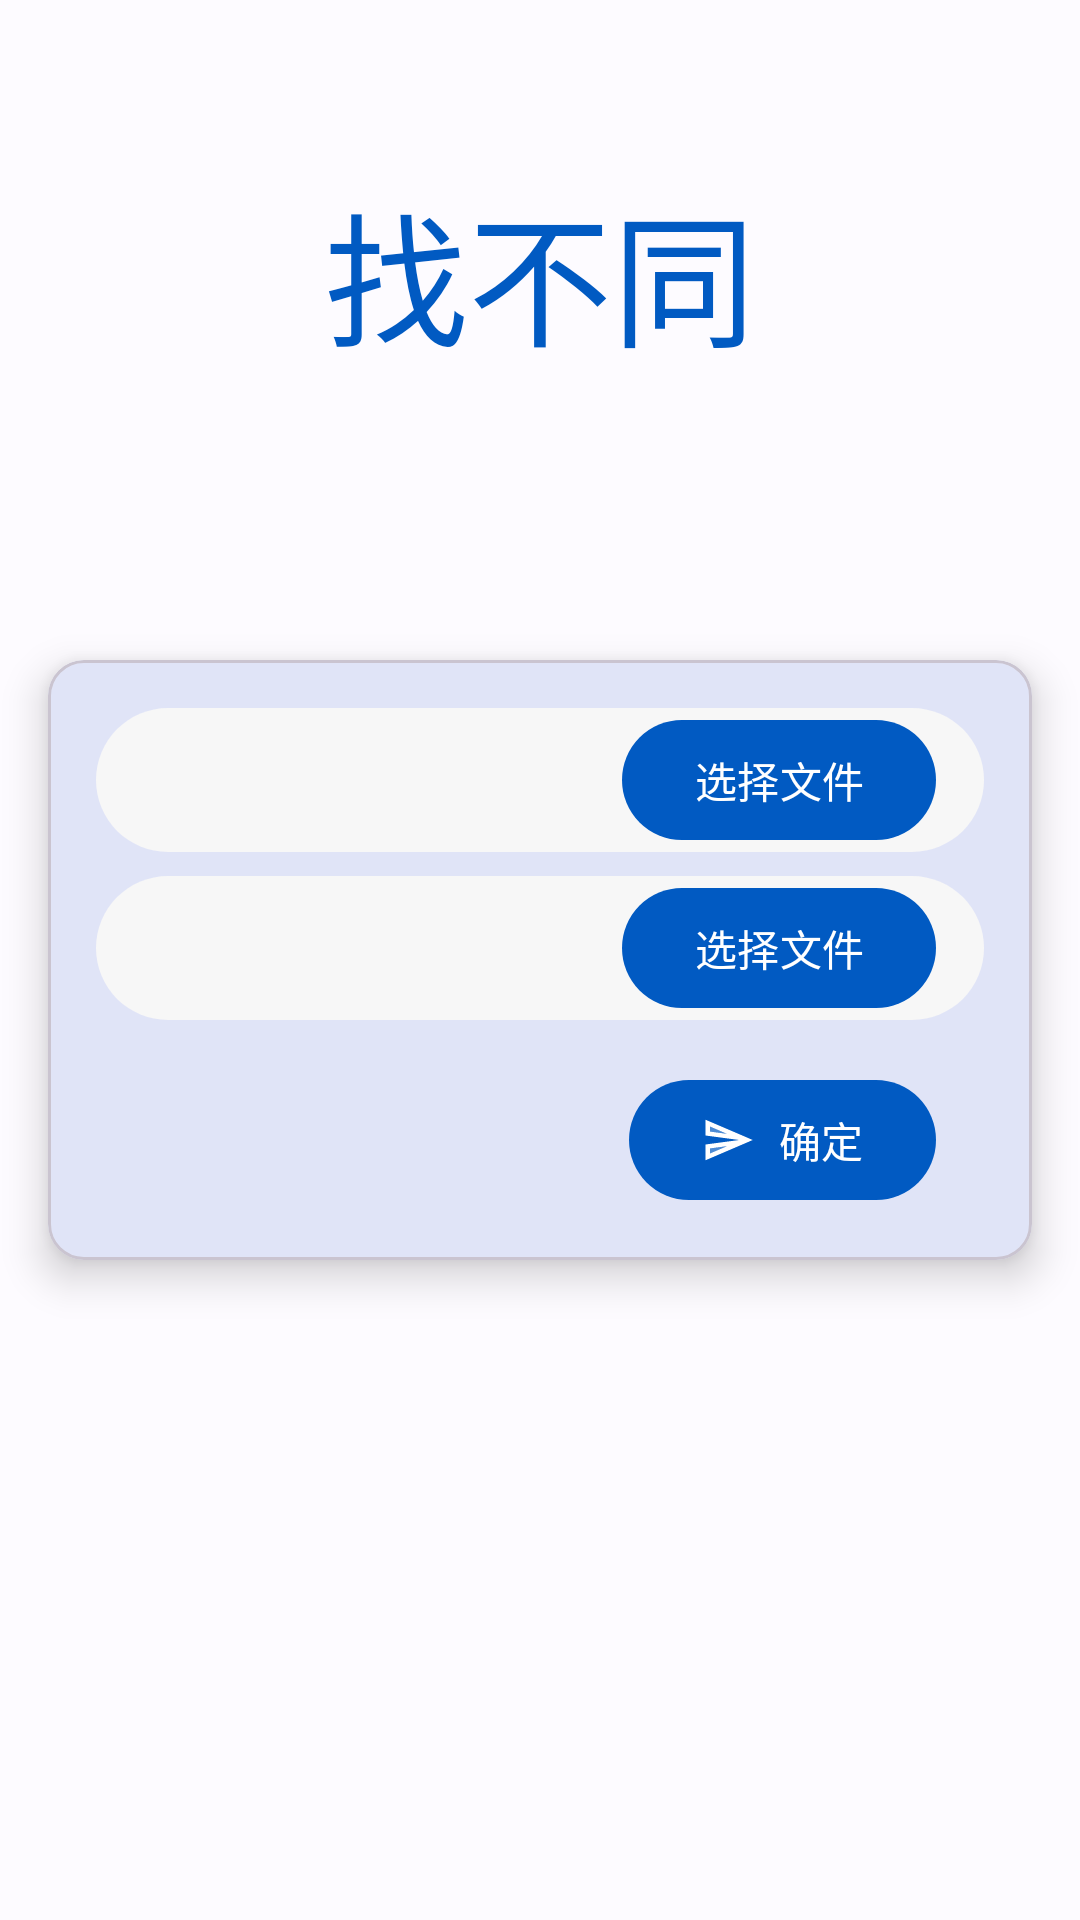

Here is an Android app screen rendered from its layout file. Give the layout XML and the strings, colors and styles it references.
<!-- AndroidManifest.xml: application theme Theme.Blue -->
<!-- res/layout/activity_file.xml -->
<?xml version="1.0" encoding="utf-8"?>
<RelativeLayout xmlns:android="http://schemas.android.com/apk/res/android"
    xmlns:app="http://schemas.android.com/apk/res-auto"
    xmlns:tools="http://schemas.android.com/tools"
    android:layout_width="match_parent"
    android:layout_height="match_parent"
    tools:context=".activity.FileActivity">
    <WebView
        android:id="@+id/web_find_file_different"
        android:layout_width="match_parent"
        android:layout_height="480dp"
        android:visibility="gone"/>
    <TextView
        android:layout_width="wrap_content"
        android:layout_height="wrap_content"
        android:text="找不同"
        android:fontFamily="@font/mxj"
        android:textColor="?attr/colorPrimary"
        android:layout_marginStart="@dimen/margin_lr"
        android:layout_marginTop="@dimen/toolbar_height"
        android:layout_centerHorizontal="true"
        android:textSize="48sp"/>
    <com.google.android.material.card.MaterialCardView
        android:layout_width="match_parent"
        android:layout_height="wrap_content"

        android:layout_marginStart="@dimen/margin_lr"
        android:layout_marginEnd="@dimen/margin_lr"
        android:layout_centerVertical="true"
        app:cardElevation="@dimen/margin_item"
        app:strokeWidth="1dp">
        <LinearLayout
            android:layout_width="match_parent"
            android:layout_height="wrap_content"
            android:padding="@dimen/margin_lr"
            android:orientation="vertical">
            <LinearLayout
                android:layout_width="match_parent"
                android:layout_height="wrap_content"
                android:background="@drawable/radius_stroke">
                <TextView
                    android:id="@+id/tv_filename1"
                    android:layout_width="0dp"
                    android:layout_height="wrap_content"
                    android:layout_weight="1"
                    android:gravity="center"
                    android:layout_marginStart="@dimen/margin_item"
                    android:layout_marginEnd="@dimen/margin_item"/>
                <com.google.android.material.button.MaterialButton
                    android:id="@+id/btn_select_file1"
                    android:layout_width="wrap_content"
                    android:layout_height="wrap_content"
                    android:text="选择文件"
                    android:layout_marginEnd="@dimen/margin_lr"/>
            </LinearLayout>

            <LinearLayout
                android:layout_width="match_parent"
                android:layout_height="wrap_content"
                android:layout_marginTop="@dimen/margin_item"
                android:background="@drawable/radius_stroke">
                <TextView
                    android:id="@+id/tv_filename2"
                    android:layout_width="0dp"
                    android:layout_height="wrap_content"
                    android:layout_weight="1"
                    android:gravity="center"
                    android:layout_marginStart="@dimen/margin_item"
                    android:layout_marginEnd="@dimen/margin_item"/>
                <com.google.android.material.button.MaterialButton
                    android:id="@+id/btn_select_file2"
                    android:layout_width="wrap_content"
                    android:layout_height="wrap_content"
                    android:text="选择文件"
                    android:layout_marginEnd="@dimen/margin_lr"/>
            </LinearLayout>
            <com.google.android.material.button.MaterialButton
                android:layout_width="wrap_content"
                android:layout_height="wrap_content"
                android:id="@+id/submit"
                app:icon="@drawable/twotone_send_24"
                app:iconTintMode="multiply"
                android:text="@string/enter"
                android:layout_gravity="end"
                android:layout_marginEnd="@dimen/margin_lr"
                android:layout_marginTop="@dimen/margin_lr"/>
        </LinearLayout>
    </com.google.android.material.card.MaterialCardView>

</RelativeLayout>
<!-- resources referenced by this layout -->
<resources>
  <dimen name="margin_item">8dp</dimen>
  <dimen name="margin_lr">16dp</dimen>
  <dimen name="toolbar_height">56dp</dimen>
  <!-- drawable radius_stroke (drawable) -->
  <?xml version="1.0" encoding="utf-8"?>
  <shape xmlns:android="http://schemas.android.com/apk/res/android">
      <corners android:radius="28dp"/>
      <solid android:color="@color/gray"/>
  </shape>
  <!-- drawable twotone_send_24 (drawable) -->
  <vector android:autoMirrored="true" android:height="24dp"
      android:tint="?colorPrimary" android:viewportHeight="24"
      android:viewportWidth="24" android:width="24dp" xmlns:android="http://schemas.android.com/apk/res/android">
      <path android:fillAlpha="0.3"
          android:fillColor="@android:color/white"
          android:pathData="M4,8.25l7.51,1 -7.5,-3.22zM4.01,17.97l7.5,-3.22 -7.51,1z" android:strokeAlpha="0.3"/>
      <path android:fillColor="@android:color/white" android:pathData="M2.01,3L2,10l15,2 -15,2 0.01,7L23,12 2.01,3zM4,8.25L4,6.03l7.51,3.22 -7.51,-1zM4.01,17.97v-2.22l7.51,-1 -7.51,3.22z"/>
  </vector>
  <string name="enter">确定</string>
  <color name="gray">#F7F7F7</color>
  <style name="Theme.Translate.NoActionBar" parent="Theme.Material3.Light.NoActionBar">
          
          <item name="android:windowTranslucentNavigation">true</item>
          <item name="android:windowLightStatusBar">true</item>
          
          <item name="android:statusBarColor">@android:color/transparent</item>
          <item name="windowActionBar">false</item>
          <item name="windowNoTitle">true</item>
          <item name="android:windowTranslucentStatus">true</item>
      </style>
  <color name="md_theme_light_primary">#015AC2</color>
  <color name="md_theme_light_onPrimary">#FFFFFF</color>
  <color name="md_theme_light_primaryContainer">#D8E2FF</color>
  <color name="md_theme_light_onPrimaryContainer">#001A42</color>
  <color name="md_theme_light_secondary">#006398</color>
  <color name="md_theme_light_onSecondary">#FFFFFF</color>
  <color name="md_theme_light_secondaryContainer">#CDE5FF</color>
  <color name="md_theme_light_onSecondaryContainer">#001D31</color>
  <color name="md_theme_light_tertiary">#1D5FA6</color>
  <color name="md_theme_light_onTertiary">#FFFFFF</color>
  <color name="md_theme_light_tertiaryContainer">#D4E3FF</color>
  <color name="md_theme_light_onTertiaryContainer">#001C3A</color>
  <color name="md_theme_light_error">#BA1A1A</color>
  <color name="md_theme_light_errorContainer">#FFDAD6</color>
  <color name="md_theme_light_onError">#FFFFFF</color>
  <color name="md_theme_light_onErrorContainer">#410002</color>
  <color name="md_theme_light_background">#FDFBFF</color>
</resources>
